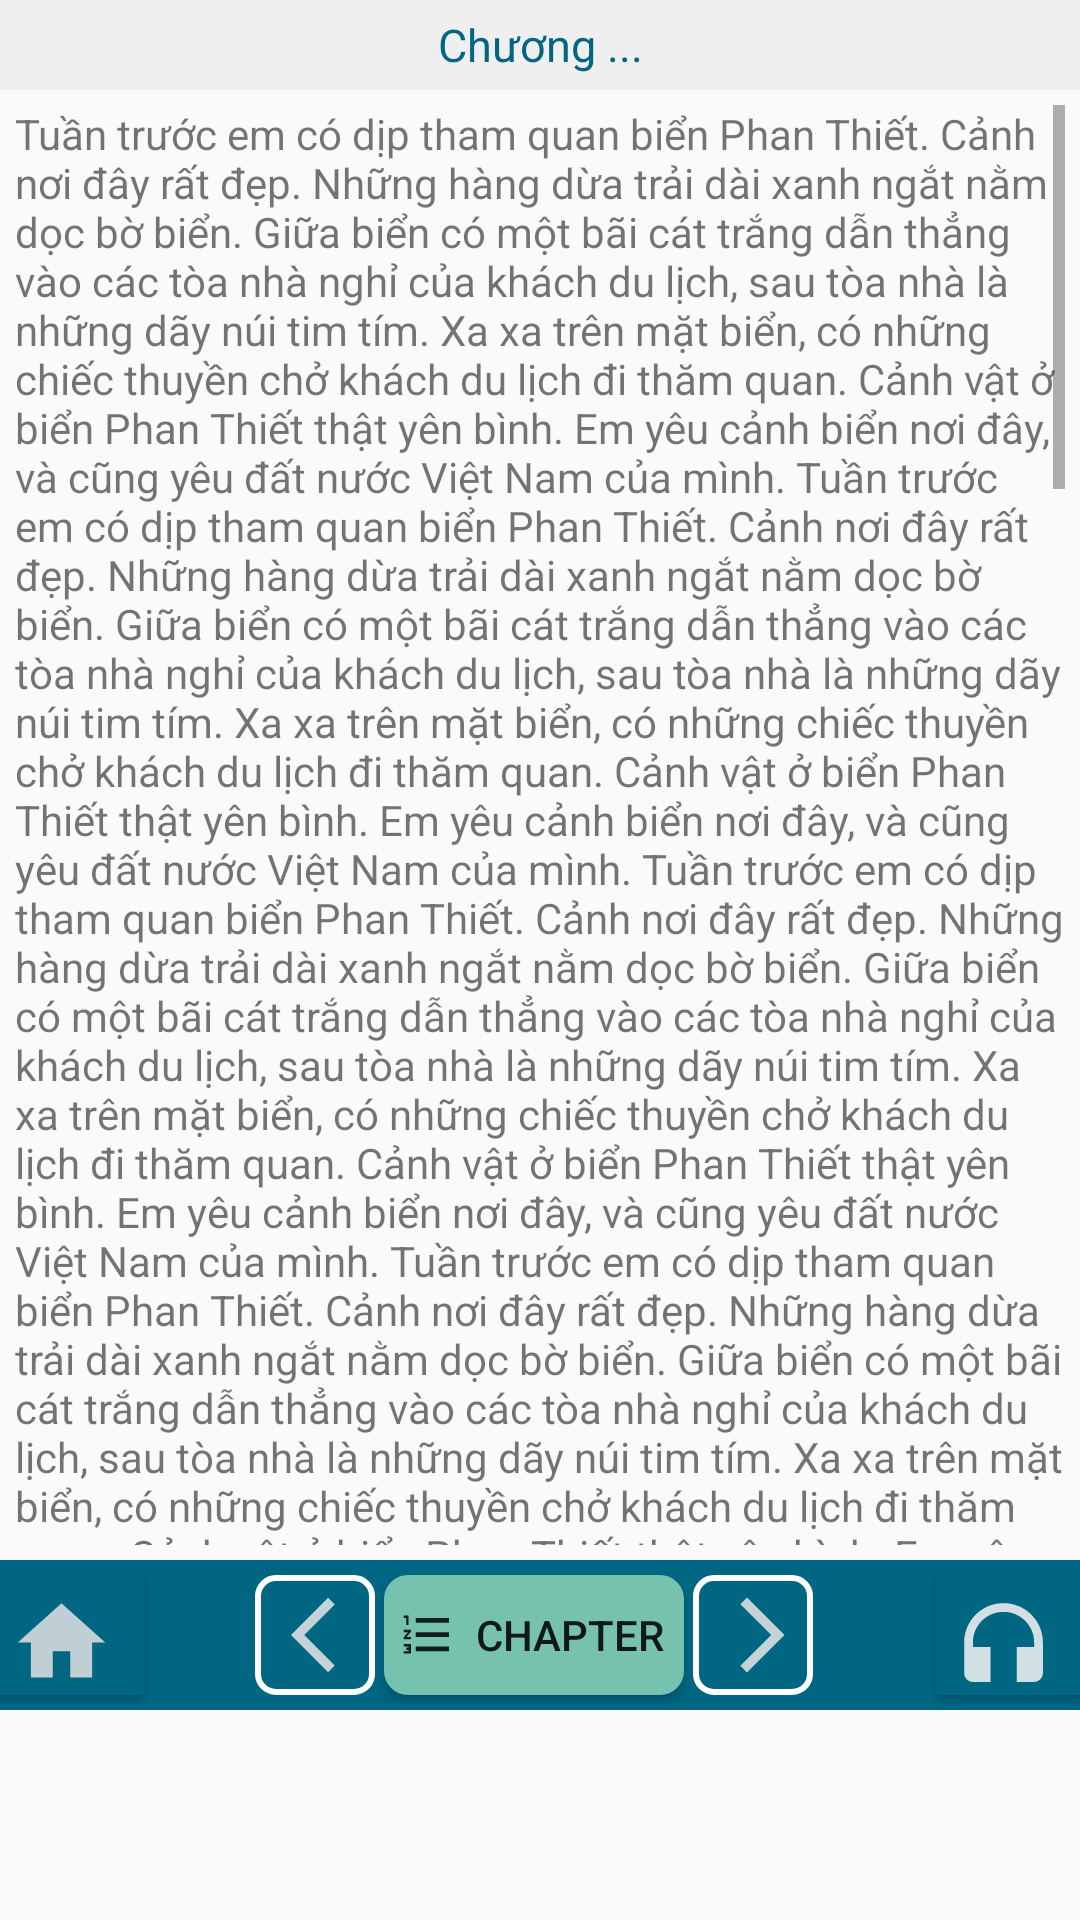

Reconstruct the res/layout file that produces this screen, plus the resources it refers to.
<!-- AndroidManifest.xml: activity theme AppTheme.NoActionBar -->
<!-- res/layout/activity_read.xml -->
<?xml version="1.0" encoding="utf-8"?>
<LinearLayout xmlns:android="http://schemas.android.com/apk/res/android"
    xmlns:app="http://schemas.android.com/apk/res-auto"
    xmlns:tools="http://schemas.android.com/tools"
    android:layout_width="match_parent"
    android:layout_height="match_parent"
    tools:context=".ReadActivity"
    android:orientation="vertical">

    <TextView
        android:id="@+id/txtChuong"
        android:layout_width="match_parent"
        android:layout_height="30dp"
        android:text="Chương ..."
        android:textSize="15dp"
        android:textColor="#006682"
        android:gravity="center"
        android:background="#EFEFEF"/>

    <ScrollView
        android:layout_width="match_parent"
        android:layout_height="480dp"
        android:layout_margin="5dp">

        <LinearLayout
            android:layout_width="match_parent"
            android:layout_height="wrap_content"
            android:orientation="vertical">

            <TextView
                android:id="@+id/txtnoidung"
                android:layout_width="match_parent"
                android:layout_height="match_parent"
                android:text="Tuần trước em có dịp tham quan biển Phan Thiết. Cảnh nơi đây rất đẹp. Những hàng dừa trải dài xanh ngắt nằm dọc bờ biển. Giữa biển có một bãi cát trắng dẫn thẳng vào các tòa nhà nghỉ của khách du lịch, sau tòa nhà là những dãy núi tim tím. Xa xa trên mặt biển, có những chiếc thuyền chở khách du lịch đi thăm quan. Cảnh vật ở biển Phan Thiết thật yên bình. Em yêu cảnh biển nơi đây, và cũng yêu đất nước Việt Nam của mình.
Tuần trước em có dịp tham quan biển Phan Thiết. Cảnh nơi đây rất đẹp. Những hàng dừa trải dài xanh ngắt nằm dọc bờ biển. Giữa biển có một bãi cát trắng dẫn thẳng vào các tòa nhà nghỉ của khách du lịch, sau tòa nhà là những dãy núi tim tím. Xa xa trên mặt biển, có những chiếc thuyền chở khách du lịch đi thăm quan. Cảnh vật ở biển Phan Thiết thật yên bình. Em yêu cảnh biển nơi đây, và cũng yêu đất nước Việt Nam của mình.
Tuần trước em có dịp tham quan biển Phan Thiết. Cảnh nơi đây rất đẹp. Những hàng dừa trải dài xanh ngắt nằm dọc bờ biển. Giữa biển có một bãi cát trắng dẫn thẳng vào các tòa nhà nghỉ của khách du lịch, sau tòa nhà là những dãy núi tim tím. Xa xa trên mặt biển, có những chiếc thuyền chở khách du lịch đi thăm quan. Cảnh vật ở biển Phan Thiết thật yên bình. Em yêu cảnh biển nơi đây, và cũng yêu đất nước Việt Nam của mình.
Tuần trước em có dịp tham quan biển Phan Thiết. Cảnh nơi đây rất đẹp. Những hàng dừa trải dài xanh ngắt nằm dọc bờ biển. Giữa biển có một bãi cát trắng dẫn thẳng vào các tòa nhà nghỉ của khách du lịch, sau tòa nhà là những dãy núi tim tím. Xa xa trên mặt biển, có những chiếc thuyền chở khách du lịch đi thăm quan. Cảnh vật ở biển Phan Thiết thật yên bình. Em yêu cảnh biển nơi đây, và cũng yêu đất nước Việt Nam của mình.
Tuần trước em có dịp tham quan biển Phan Thiết. Cảnh nơi đây rất đẹp. Những hàng dừa trải dài xanh ngắt nằm dọc bờ biển. Giữa biển có một bãi cát trắng dẫn thẳng vào các tòa nhà nghỉ của khách du lịch, sau tòa nhà là những dãy núi tim tím. Xa xa trên mặt biển, có những chiếc thuyền chở khách du lịch đi thăm quan. Cảnh vật ở biển Phan Thiết thật yên bình. Em yêu cảnh biển nơi đây, và cũng yêu đất nước Việt Nam của mình.
Tuần trước em có dịp tham quan biển Phan Thiết. Cảnh nơi đây rất đẹp. Những hàng dừa trải dài xanh ngắt nằm dọc bờ biển. Giữa biển có một bãi cát trắng dẫn thẳng vào các tòa nhà nghỉ của khách du lịch, sau tòa nhà là những dãy núi tim tím. Xa xa trên mặt biển, có những chiếc thuyền chở khách du lịch đi thăm quan. Cảnh vật ở biển Phan Thiết thật yên bình. Em yêu cảnh biển nơi đây, và cũng yêu đất nước Việt Nam của mình.
Tuần trước em có dịp tham quan biển Phan Thiết. Cảnh nơi đây rất đẹp. Những hàng dừa trải dài xanh ngắt nằm dọc bờ biển. Giữa biển có một bãi cát trắng dẫn thẳng vào các tòa nhà nghỉ của khách du lịch, sau tòa nhà là những dãy núi tim tím. Xa xa trên mặt biển, có những chiếc thuyền chở khách du lịch đi thăm quan. Cảnh vật ở biển Phan Thiết thật yên bình. Em yêu cảnh biển nơi đây, và cũng yêu đất nước Việt Nam của mình.
Tuần trước em có dịp tham quan biển Phan Thiết. Cảnh nơi đây rất đẹp. Những hàng dừa trải dài xanh ngắt nằm dọc bờ biển. Giữa biển có một bãi cát trắng dẫn thẳng vào các tòa nhà nghỉ của khách du lịch, sau tòa nhà là những dãy núi tim tím. Xa xa trên mặt biển, có những chiếc thuyền chở khách du lịch đi thăm quan. Cảnh vật ở biển Phan Thiết thật yên bình. Em yêu cảnh biển nơi đây, và cũng yêu đất nước Việt Nam của mình.
Tuần trước em có dịp tham quan biển Phan Thiết. Cảnh nơi đây rất đẹp. Những hàng dừa trải dài xanh ngắt nằm dọc bờ biển. Giữa biển có một bãi cát trắng dẫn thẳng vào các tòa nhà nghỉ của khách du lịch, sau tòa nhà là những dãy núi tim tím. Xa xa trên mặt biển, có những chiếc thuyền chở khách du lịch đi thăm quan. Cảnh vật ở biển Phan Thiết thật yên bình. Em yêu cảnh biển nơi đây, và cũng yêu đất nước Việt Nam của mình.
Tuần trước em có dịp tham quan biển Phan Thiết. Cảnh nơi đây rất đẹp. Những hàng dừa trải dài xanh ngắt nằm dọc bờ biển. Giữa biển có một bãi cát trắng dẫn thẳng vào các tòa nhà nghỉ của khách du lịch, sau tòa nhà là những dãy núi tim tím. Xa xa trên mặt biển, có những chiếc thuyền chở khách du lịch đi thăm quan. Cảnh vật ở biển Phan Thiết thật yên bình. Em yêu cảnh biển nơi đây, và cũng yêu đất nước Việt Nam của mình.Tuần trước em có dịp tham quan biển Phan Thiết. Cảnh nơi đây rất đẹp. Những hàng dừa trải dài xanh ngắt nằm dọc bờ biển. Giữa biển có một bãi cát trắng dẫn thẳng vào các tòa nhà nghỉ của khách du lịch, sau tòa nhà là những dãy núi tim tím. Xa xa trên mặt biển, có những chiếc thuyền chở khách du lịch đi thăm quan. Cảnh vật ở biển Phan Thiết thật yên bình. Em yêu cảnh biển nơi đây, và cũng yêu đất nước Việt Nam của mình.
Tuần trước em có dịp tham quan biển Phan Thiết. Cảnh nơi đây rất đẹp. Những hàng dừa trải dài xanh ngắt nằm dọc bờ biển. Giữa biển có một bãi cát trắng dẫn thẳng vào các tòa nhà nghỉ của khách du lịch, sau tòa nhà là những dãy núi tim tím. Xa xa trên mặt biển, có những chiếc thuyền chở khách du lịch đi thăm quan. Cảnh vật ở biển Phan Thiết thật yên bình. Em yêu cảnh biển nơi đây, và cũng yêu đất nước Việt Nam của mình.Tuần trước em có dịp tham quan biển Phan Thiết. Cảnh nơi đây rất đẹp. Những hàng dừa trải dài xanh ngắt nằm dọc bờ biển. Giữa biển có một bãi cát trắng dẫn thẳng vào các tòa nhà nghỉ của khách du lịch, sau tòa nhà là những dãy núi tim tím. Xa xa trên mặt biển, có những chiếc thuyền chở khách du lịch đi thăm quan. Cảnh vật ở biển Phan Thiết thật yên bình. Em yêu cảnh biển nơi đây, và cũng yêu đất nước Việt Nam của mình.
Tuần trước em có dịp tham quan biển Phan Thiết. Cảnh nơi đây rất đẹp. Những hàng dừa trải dài xanh ngắt nằm dọc bờ biển. Giữa biển có một bãi cát trắng dẫn thẳng vào các tòa nhà nghỉ của khách du lịch, sau tòa nhà là những dãy núi tim tím. Xa xa trên mặt biển, có những chiếc thuyền chở khách du lịch đi thăm quan. Cảnh vật ở biển Phan Thiết thật yên bình. Em yêu cảnh biển nơi đây, và cũng yêu đất nước Việt Nam của mình"

                />
        </LinearLayout>

    </ScrollView>

    <LinearLayout
        android:layout_width="match_parent"
        android:layout_height="50dp"
        android:orientation="horizontal"
        android:gravity="center_horizontal"
        android:paddingTop="5dp"
        android:background="#006682">

        <Button
            android:id="@+id/btnReturn"
            android:layout_width="50dp"
            android:layout_height="40dp"
            android:drawableStart="@drawable/ic_baseline_home_24"
            android:drawableLeft="@drawable/ic_baseline_home_24"
            android:background="#006682"
            android:paddingTop="5dp"
            android:paddingLeft="5dp"
            android:layout_marginRight="37dp"
            android:onClick="gotoHome"/>

        <LinearLayout
            android:layout_width="200dp"
            android:layout_height="match_parent">

            <Button
                android:id="@+id/btnPre"
                android:layout_width="40dp"
                android:layout_height="40dp"
                android:drawableStart="@drawable/ic_arrow_left"
                android:drawableLeft="@drawable/ic_arrow_left"
                android:background="@drawable/bg_next"
                android:paddingLeft="12dp"
                android:layout_marginRight="3dp"
                android:onClick="gotoChapTrc"/>

            <Button
                android:id="@+id/btnChapter"
                android:layout_width="100dp"
                android:layout_height="40dp"
                android:drawableStart="@drawable/ic_baseline_format_list_numbered_24"
                android:drawableLeft="@drawable/ic_arrow_left"
                android:text="chapter"
                android:background="@drawable/bg_chapter"
                android:paddingLeft="5dp"
                android:onClick="gotoChapter"/>

            <Button
                android:id="@+id/btnNext"
                android:layout_width="40dp"
                android:layout_height="40dp"
                android:drawableStart="@drawable/ic_arrow_right"
                android:drawableLeft="@drawable/ic_arrow_right"
                android:background="@drawable/bg_next"
                android:paddingLeft="8dp"
                android:layout_marginLeft="3dp"
                android:onClick="gotoChapSau"/>

        </LinearLayout>

        <Button
            android:id="@+id/btnListen"
            android:layout_width="50dp"
            android:layout_height="40dp"
            android:drawableStart="@drawable/ic_headphones"
            android:drawableLeft="@drawable/ic_headphones"
            android:background="#006682"
            android:paddingTop="5dp"
            android:paddingLeft="5dp"
            android:layout_marginLeft="27dp"
            android:onClick="gotoListen"
            />

    </LinearLayout>

</LinearLayout>
<!-- resources referenced by this layout -->
<resources>
  <!-- drawable bg_chapter (drawable) -->
  <?xml version="1.0" encoding="utf-8"?>
  <shape xmlns:android="http://schemas.android.com/apk/res/android"
      android:shape="rectangle">
      <corners android:radius="8dp"/>
  
      <solid android:color="#76C2AF"/>
  </shape>
  <!-- drawable bg_next (drawable) -->
  <?xml version="1.0" encoding="utf-8"?>
  <shape xmlns:android="http://schemas.android.com/apk/res/android"
      android:shape="rectangle">
      <corners android:radius="6dp"/>
      <stroke android:width="2dp"
          android:color="#fff"/>
  
  </shape>
  <!-- drawable ic_arrow_left (drawable) -->
  <vector android:alpha="0.85" android:autoMirrored="true"
      android:height="30dp" android:tint="#E7E7E7"
      android:viewportHeight="24" android:viewportWidth="24"
      android:width="30dp" xmlns:android="http://schemas.android.com/apk/res/android">
      <path android:fillColor="@android:color/white" android:pathData="M11.67,3.87L9.9,2.1 0,12l9.9,9.9 1.77,-1.77L3.54,12z"/>
  </vector>
  <!-- drawable ic_arrow_right (drawable) -->
  <vector android:alpha="0.85" android:autoMirrored="true"
      android:height="30dp" android:tint="#E7E7E7"
      android:viewportHeight="24" android:viewportWidth="24"
      android:width="30dp" xmlns:android="http://schemas.android.com/apk/res/android">
      <path android:fillColor="@android:color/white" android:pathData="M6.23,20.23l1.77,1.77l10,-10l-10,-10l-1.77,1.77l8.23,8.23z"/>
  </vector>
  <!-- drawable ic_baseline_format_list_numbered_24 (drawable) -->
  <vector android:alpha="0.85" android:height="19dp"
      android:tint="#000000" android:viewportHeight="24"
      android:viewportWidth="24" android:width="19dp" xmlns:android="http://schemas.android.com/apk/res/android">
      <path android:fillColor="@android:color/white" android:pathData="M2,17h2v0.5L3,17.5v1h1v0.5L2,19v1h3v-4L2,16v1zM3,8h1L4,4L2,4v1h1v3zM2,11h1.8L2,13.1v0.9h3v-1L3.2,13L5,10.9L5,10L2,10v1zM7,5v2h14L21,5L7,5zM7,19h14v-2L7,17v2zM7,13h14v-2L7,11v2z"/>
  </vector>
  <!-- drawable ic_baseline_home_24 (drawable) -->
  <vector android:alpha="0.85" android:height="35dp"
      android:tint="#E3E2E2" android:viewportHeight="24"
      android:viewportWidth="24" android:width="35dp" xmlns:android="http://schemas.android.com/apk/res/android">
      <path android:fillColor="@android:color/white" android:pathData="M10,20v-6h4v6h5v-8h3L12,3 2,12h3v8z"/>
  </vector>
  <!-- drawable ic_headphones (drawable) -->
  <vector android:alpha="0.85" android:height="35dp"
      android:tint="#F8F5F5" android:viewportHeight="24"
      android:viewportWidth="24" android:width="35dp" xmlns:android="http://schemas.android.com/apk/res/android">
      <path android:fillColor="@android:color/white" android:pathData="M12,3c-4.97,0 -9,4.03 -9,9v7c0,1.1 0.9,2 2,2h4v-8H5v-1c0,-3.87 3.13,-7 7,-7s7,3.13 7,7v1h-4v8h4c1.1,0 2,-0.9 2,-2v-7C21,7.03 16.97,3 12,3z"/>
  </vector>
  <style name="AppTheme.NoActionBar">
          <item name="windowActionBar">false</item>
          <item name="windowNoTitle">true</item>
      </style>
</resources>
